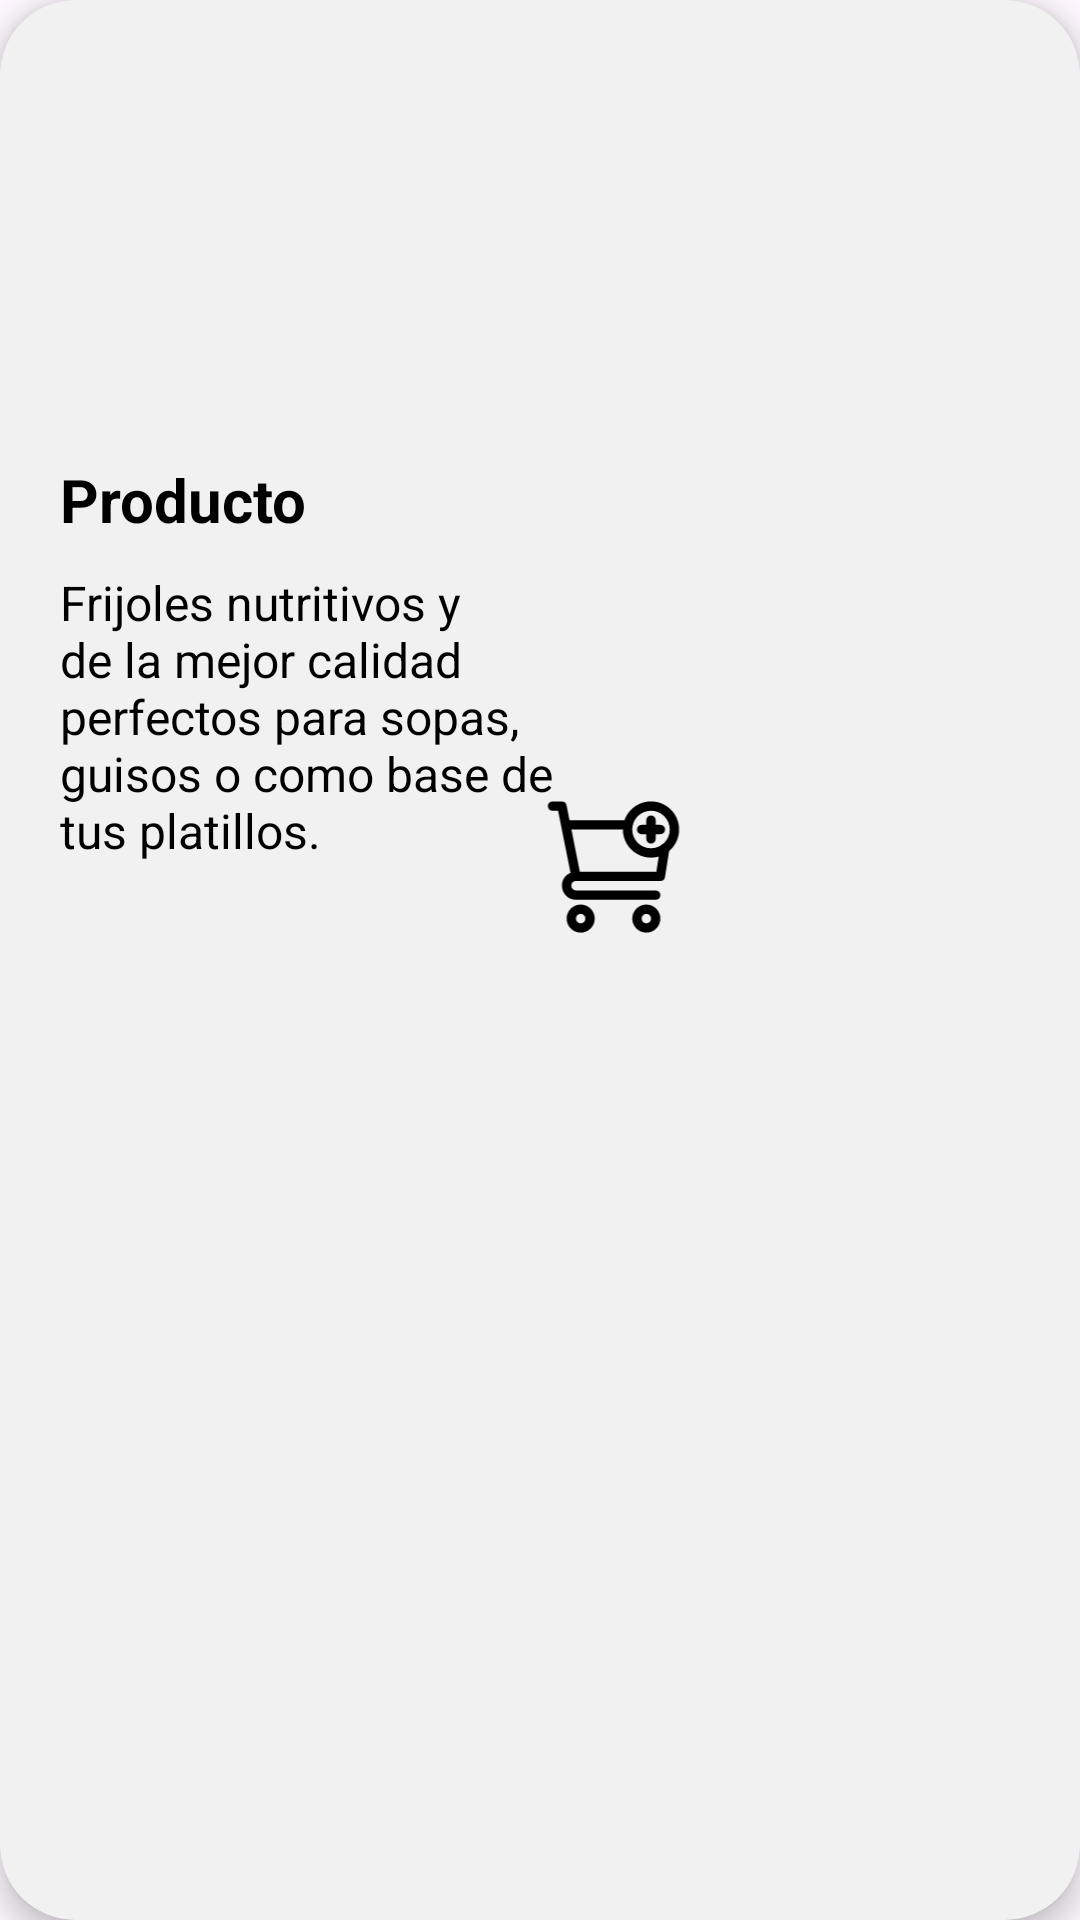

Write the Android layout XML for this screen, with the resource values it uses.
<!-- AndroidManifest.xml: application theme Theme.ProyectoDAMII -->
<!-- res/layout/card_layout.xml -->
<?xml version="1.0" encoding="utf-8"?>
<androidx.cardview.widget.CardView xmlns:android="http://schemas.android.com/apk/res/android"
    android:layout_width="230dp"
    android:layout_height="315dp"
    xmlns:card_view="http://schemas.android.com/apk/res-auto"
    android:id="@+id/card_view"
    android:layout_margin="12dp"
    card_view:cardBackgroundColor="#F1F1F1"
    card_view:cardCornerRadius="25dp"
    card_view:cardElevation="6dp"
    card_view:contentPadding="4dp">
    <RelativeLayout
        android:layout_width="match_parent"
        android:layout_height="wrap_content"
        android:padding="16dp">
        <ImageView
            android:layout_width="match_parent"
            android:layout_height="125dp"
            android:id="@+id/item_id"
            android:layout_alignParentStart="true"
            android:layout_alignParentTop="true"
            />
        <TextView
            android:id="@+id/textTitulo"
            android:layout_width="wrap_content"
            android:layout_height="wrap_content"
            android:layout_below="@id/item_id"
            android:layout_alignStart="@id/item_id"
            android:text="Producto"
            android:textSize="20sp"
            android:textStyle="bold"
            android:paddingTop="8dp"
            android:textColor="@android:color/black"/>

        <TextView
            android:id="@+id/textDescrp"
            android:layout_width="167dp"
            android:layout_height="wrap_content"
            android:layout_below="@id/textTitulo"
            android:layout_alignStart="@id/textTitulo"
            android:layout_marginStart="0dp"
            android:layout_marginTop="2dp"
            android:paddingTop="8dp"
            android:text="Frijoles nutritivos y de la mejor calidad perfectos para sopas, guisos o como base de tus platillos."
            android:textColor="@android:color/black"
            android:textSize="16sp" />

        <ImageView
            android:id="@+id/imageView"
            android:layout_width="51dp"
            android:layout_height="50dp"
            android:layout_below="@id/textDescrp"
            android:layout_alignStart="@id/textDescrp"
            android:layout_marginStart="159dp"
            android:layout_marginTop="-24dp"
            card_view:srcCompat="@drawable/carrito_add" />


    </RelativeLayout>

</androidx.cardview.widget.CardView>
<!-- resources referenced by this layout -->
<resources>
  <!-- drawable carrito_add: vector/xml drawable (drawable, 2239 chars, omitted) -->
  <style name="Theme.ProyectoDAMII" parent="Base.Theme.ProyectoDAMII" />
  <style name="Base.Theme.ProyectoDAMII" parent="Theme.Material3.DayNight.NoActionBar">
          
          
      </style>
</resources>
